Dataset: maize-status-prediction (GitHub, Eng-Janvier/maize-status-prediction). Classes: FAW, health.

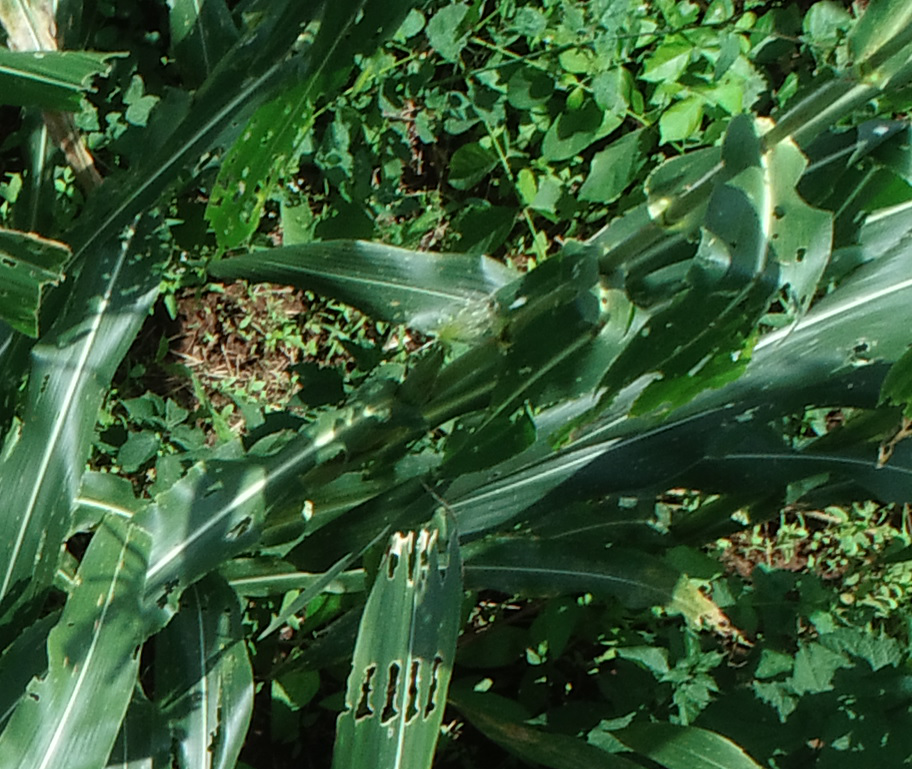
Label: FAW

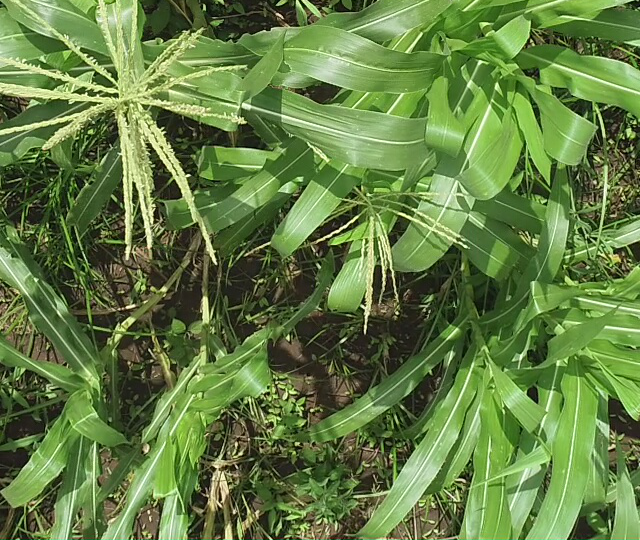
Label: health

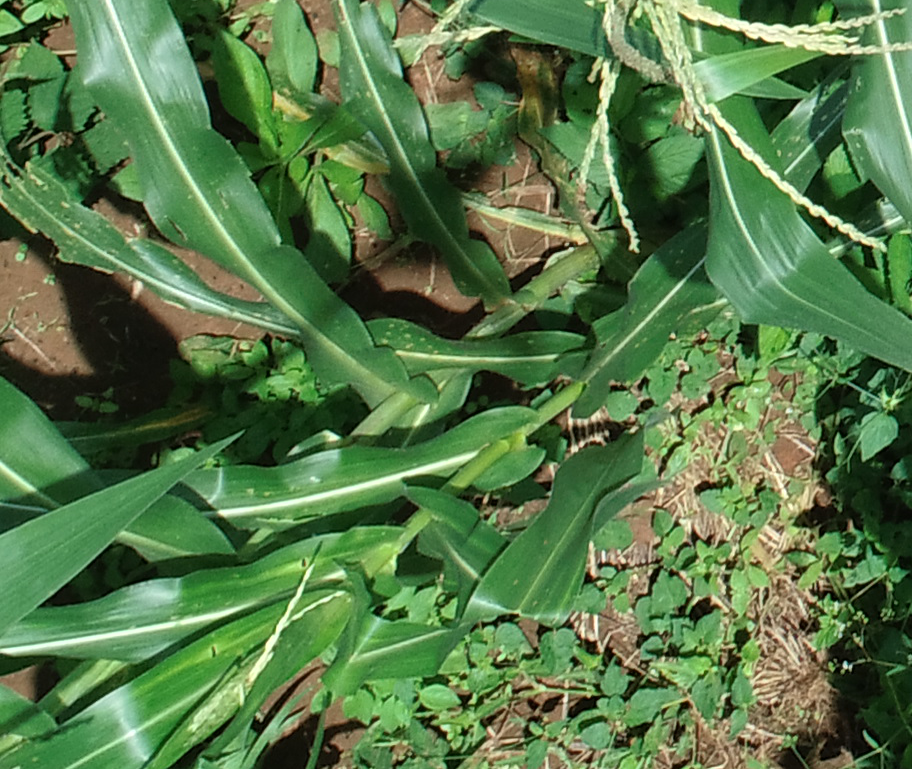
Label: FAW

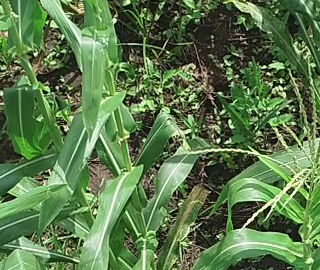
Label: health

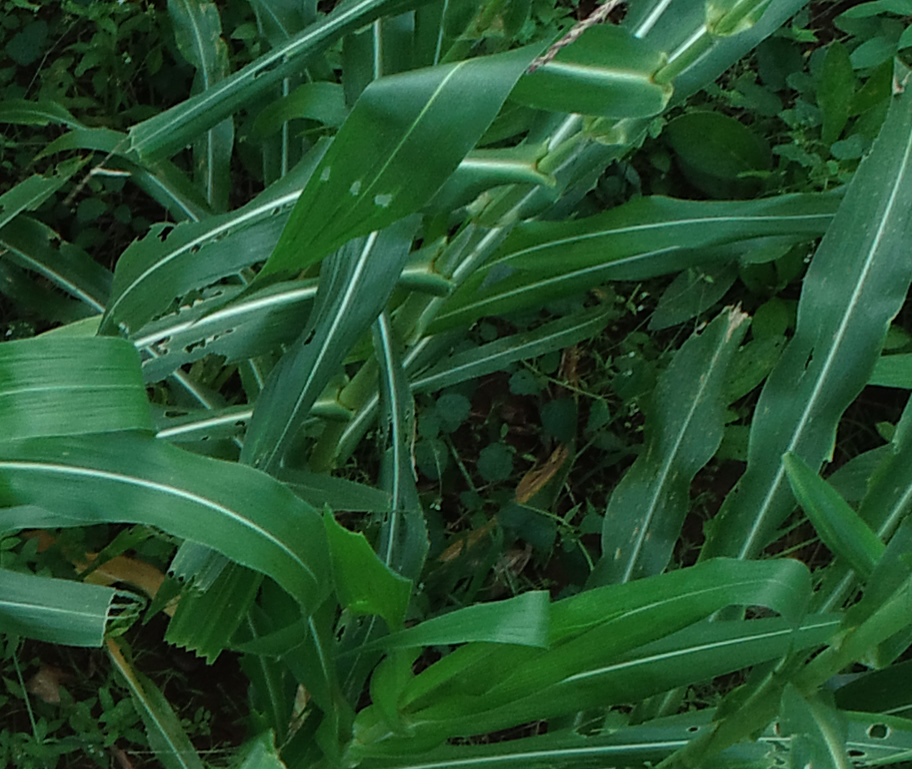
Label: FAW

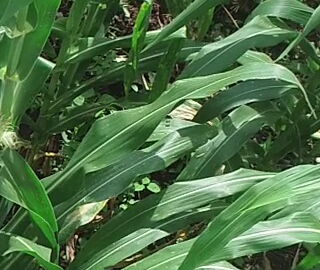
Label: health
